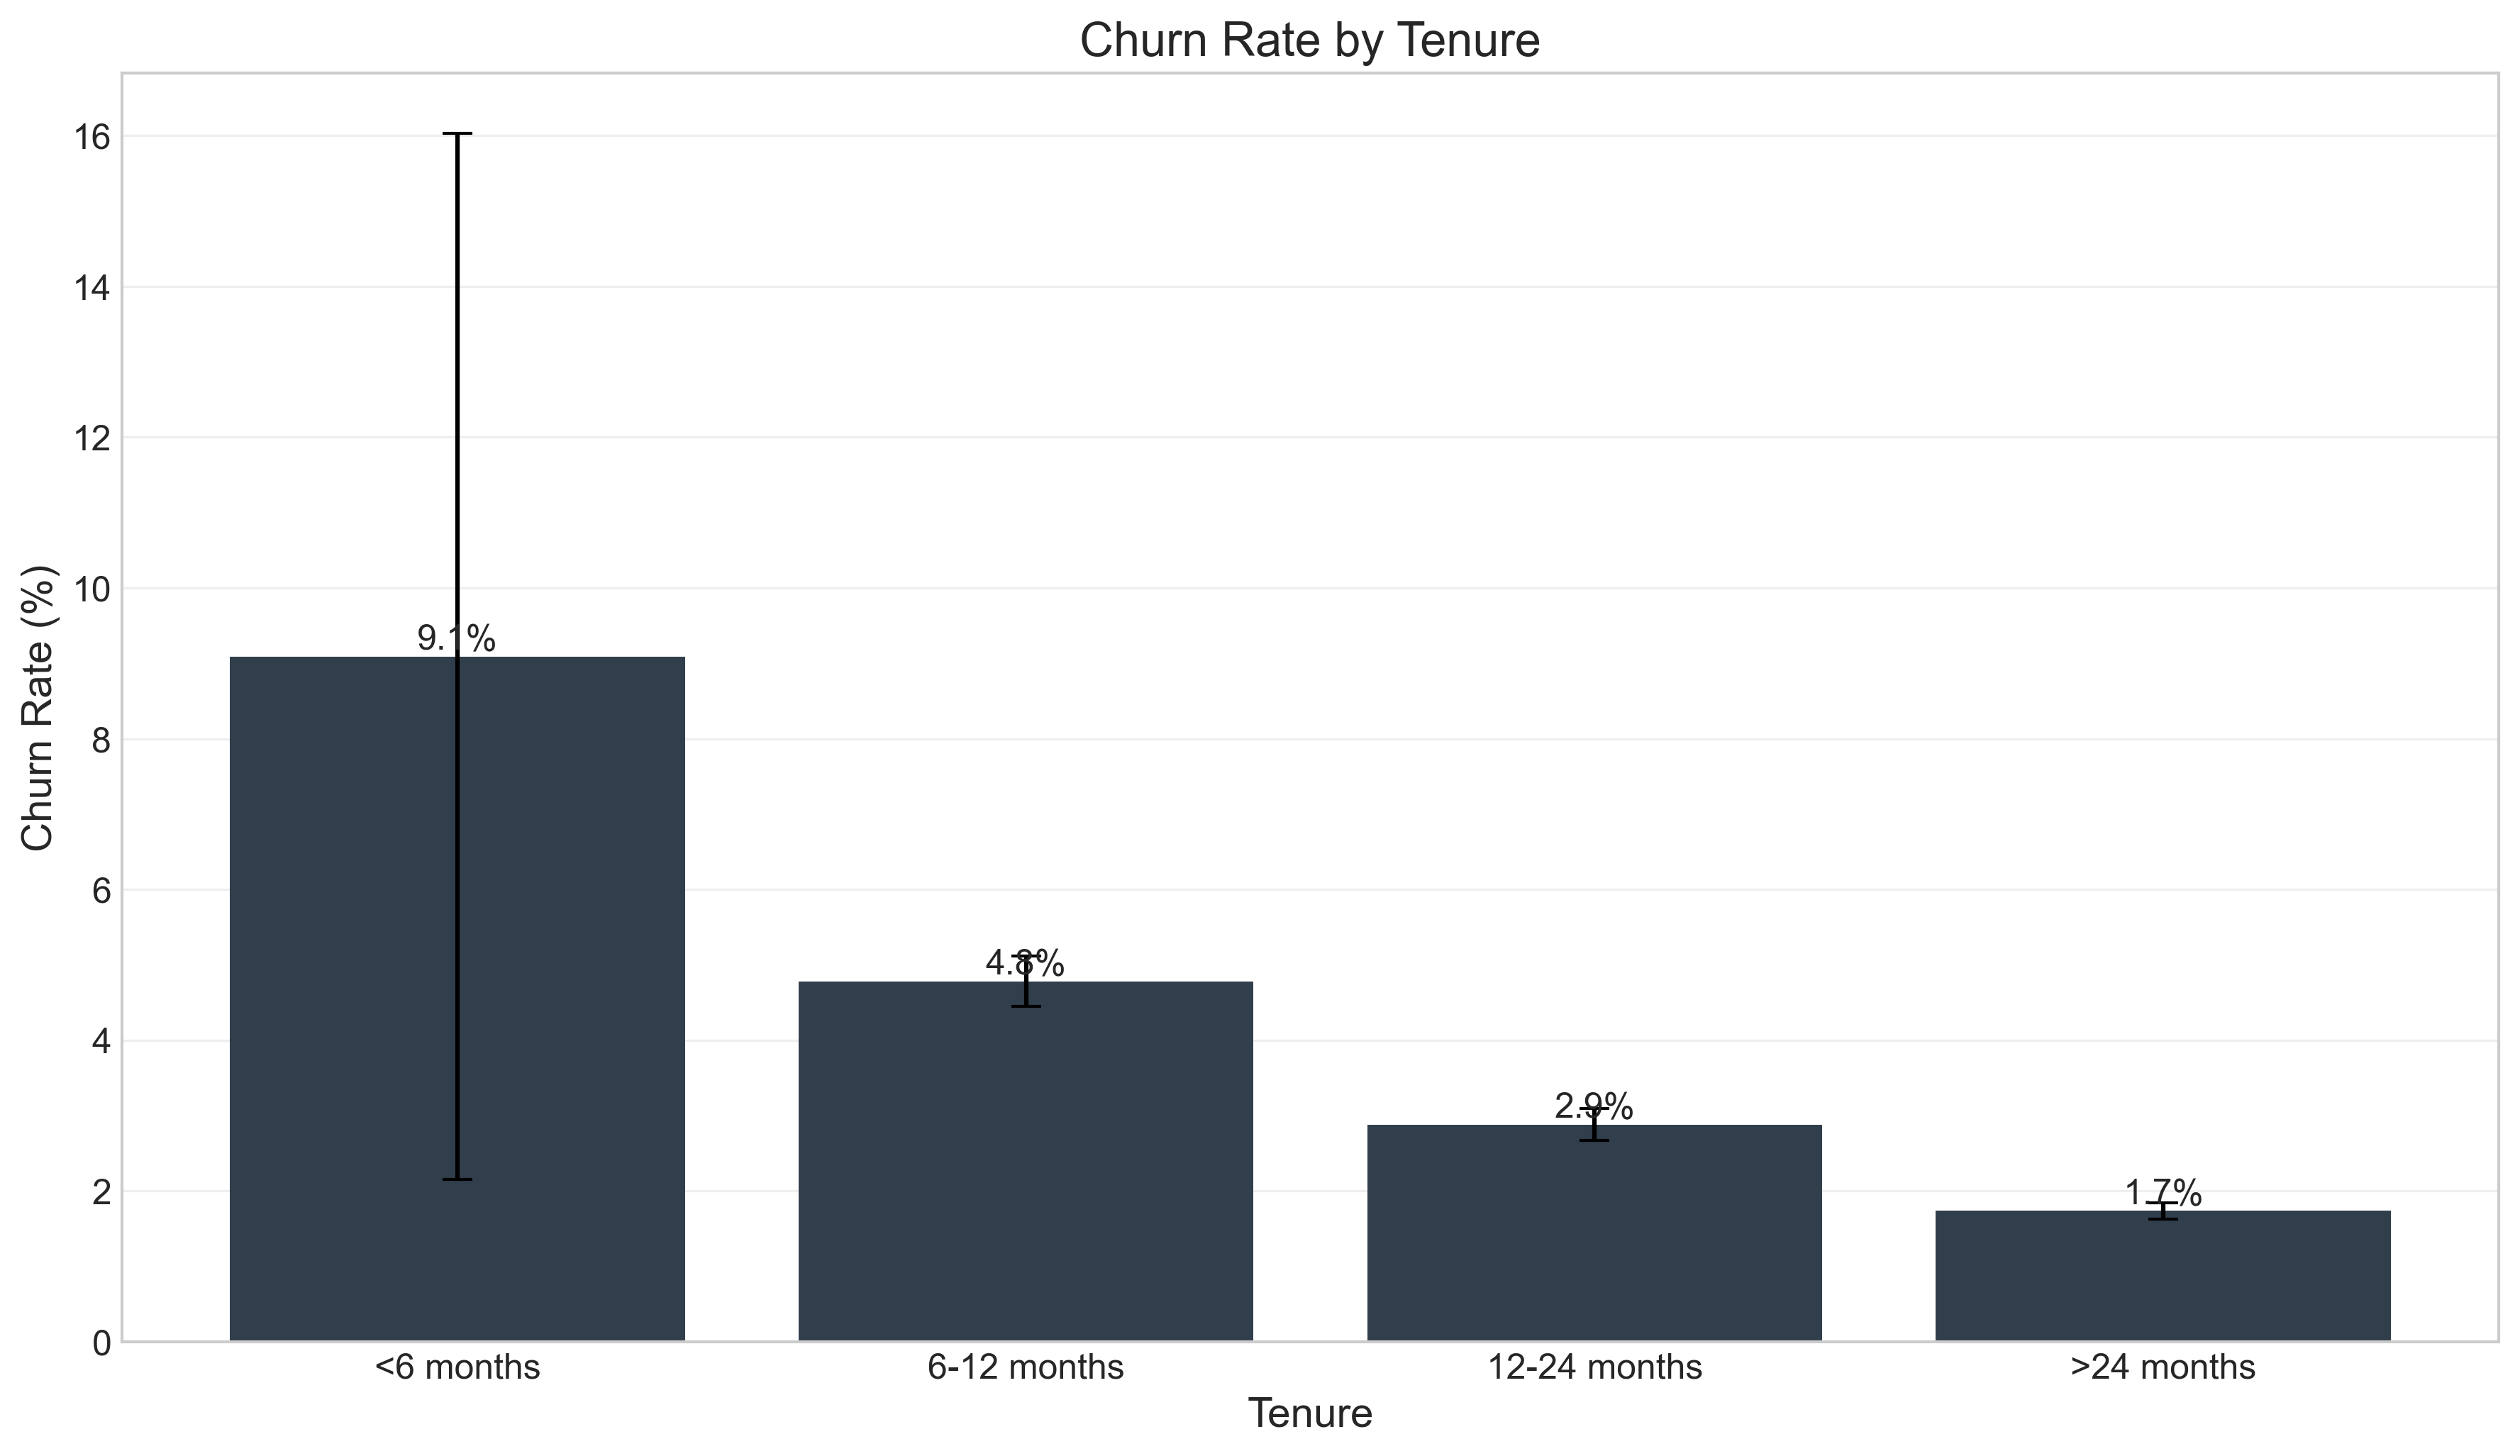

The file beside this chart, header and first rows:
Tenure_Bucket, mean, count, ci_lower, ci_upper
<6 months, 9.091, 66, 2.155, 16.03
6-12 months, 4.78, 15503, 4.444, 5.116
12-24 months, 2.88, 24132, 2.669, 3.091
>24 months, 1.735, 53242, 1.625, 1.846
